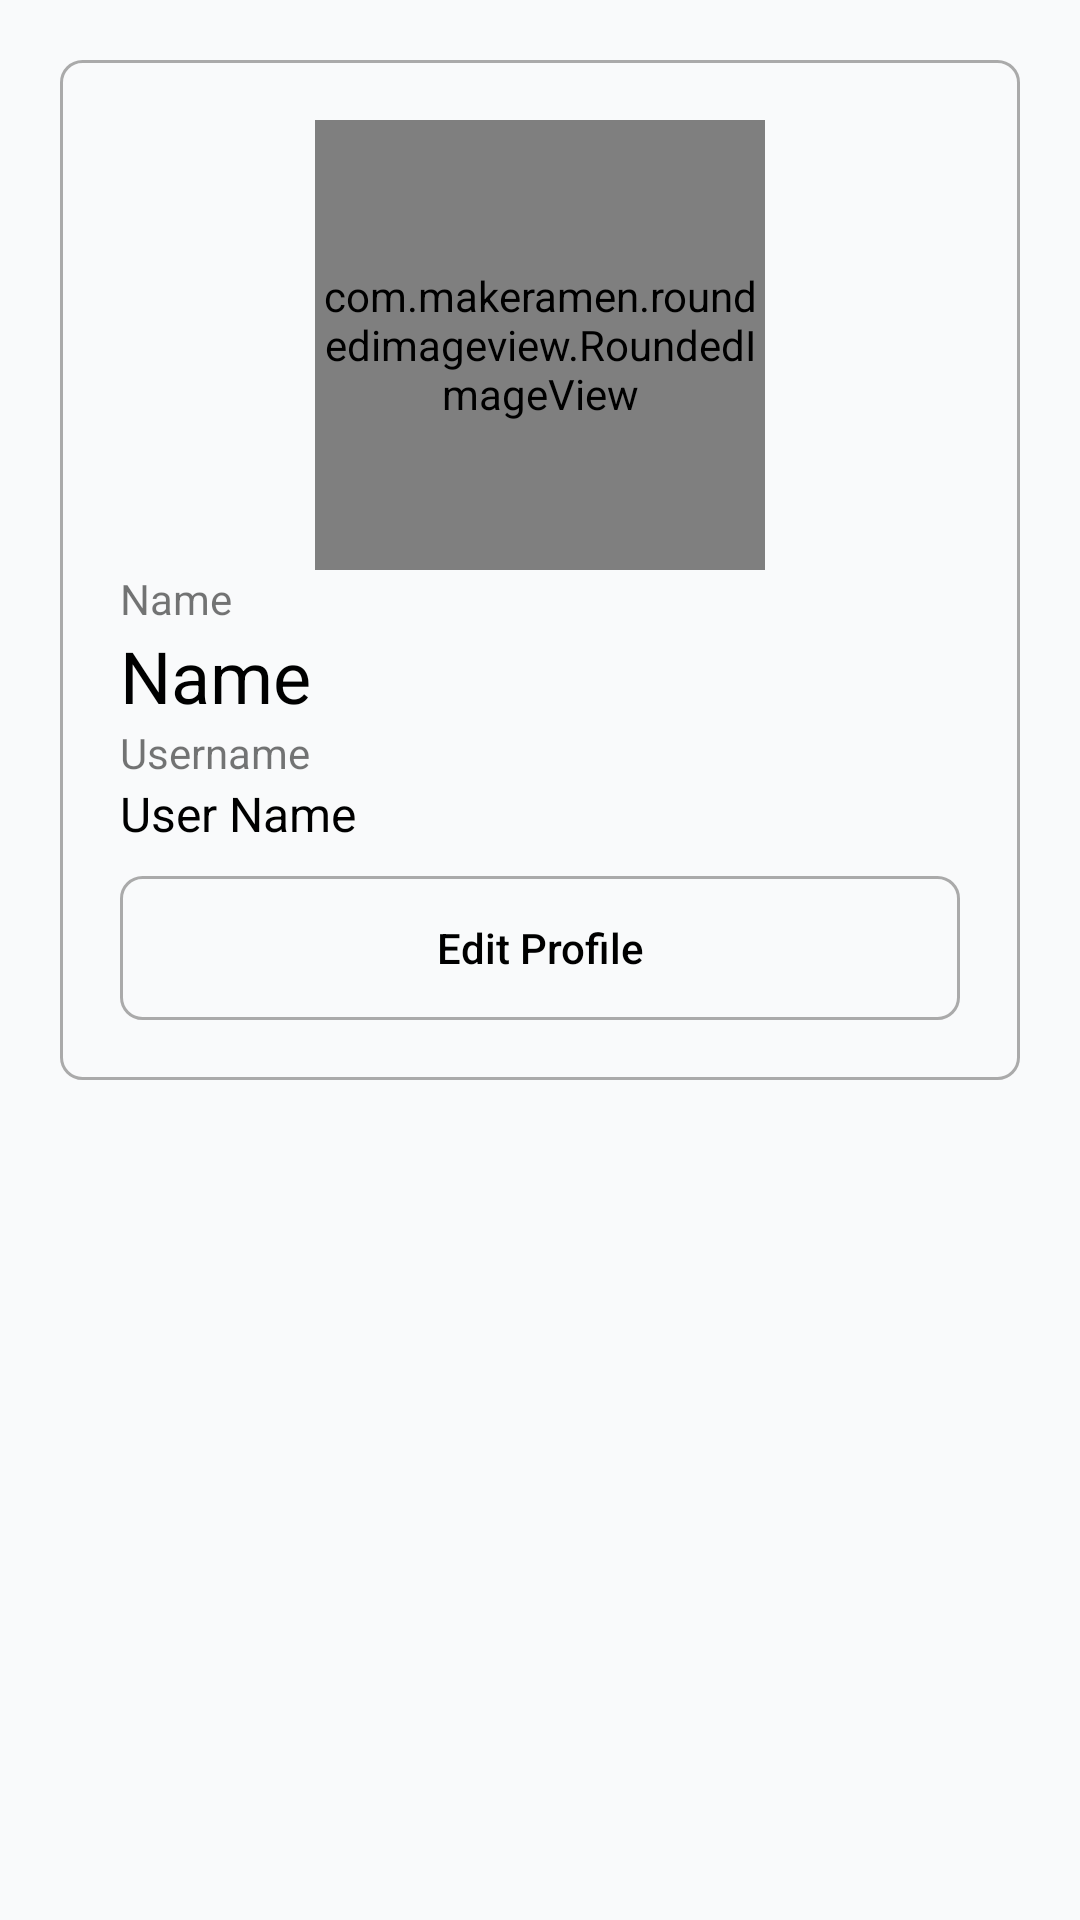

Layout XML and referenced resources for this Android screen:
<!-- AndroidManifest.xml: application theme Theme.SE -->
<!-- res/layout/dashboard_frag_1.xml -->
<?xml version="1.0" encoding="utf-8"?>
<LinearLayout xmlns:android="http://schemas.android.com/apk/res/android"
    xmlns:app="http://schemas.android.com/apk/res-auto"
    xmlns:tools="http://schemas.android.com/tools"
    android:layout_width="match_parent"
    android:layout_height="match_parent"
    android:orientation="vertical">


    <ScrollView
        android:layout_width="match_parent"
        android:layout_height="match_parent"
        android:background="#f9fafb">
        <LinearLayout
            android:layout_width="match_parent"
            android:layout_height="wrap_content"
            android:orientation="vertical">

            <androidx.constraintlayout.widget.ConstraintLayout
                android:layout_marginTop="20dp"
                android:layout_marginLeft="20dp"
                android:layout_marginRight="20dp"
                android:layout_width="match_parent"
                android:layout_height="340dp"
                android:elevation="10dp"
                android:background="@drawable/corner_round">

                <com.makeramen.roundedimageview.RoundedImageView
                    android:id="@+id/riv_dashboard_user"
                    android:layout_width="150dp"
                    android:layout_height="150dp"
                    android:layout_marginTop="20dp"
                    android:src="@drawable/ic_user"
                    app:layout_constraintEnd_toEndOf="parent"
                    app:layout_constraintStart_toStartOf="parent"
                    app:layout_constraintTop_toTopOf="parent"
                    app:riv_border_color="@android:color/darker_gray"
                    app:riv_border_width="1dp"
                    app:riv_corner_radius="75dp" />

                <LinearLayout
                    android:layout_width="match_parent"
                    android:layout_height="wrap_content"
                    app:layout_constraintEnd_toEndOf="parent"
                    app:layout_constraintStart_toStartOf="parent"
                    android:layout_marginStart="20dp"
                    android:layout_marginEnd="20dp"
                    app:layout_constraintTop_toBottomOf="@id/riv_dashboard_user"
                    android:orientation="vertical">
                    <TextView
                        android:layout_width="match_parent"
                        android:layout_height="wrap_content"
                        android:text="Name"/>
                    <TextView
                        android:id="@+id/tv_dash_name"
                        android:layout_width="match_parent"
                        android:layout_height="wrap_content"
                        android:text="Name"
                        android:textSize="24dp"
                        android:textColor="@color/black"/>
                    <TextView
                        android:layout_width="match_parent"
                        android:layout_height="wrap_content"
                        android:text="Username"/>
                    <TextView
                        android:id="@+id/tv_dash_username"
                        android:layout_width="match_parent"
                        android:layout_height="wrap_content"
                        android:text="User Name"
                        android:textSize="16dp"
                        android:textColor="@color/black"/>

                    <androidx.appcompat.widget.AppCompatButton
                        android:id="@+id/btn_edit_profile"
                        android:layout_marginTop="10dp"
                        android:layout_width="match_parent"
                        android:layout_height="wrap_content"
                        android:background="@drawable/corner_round"
                        android:textColor="@color/black"
                        android:text="Edit Profile"
                        android:textAllCaps="false"/>

                </LinearLayout>
            </androidx.constraintlayout.widget.ConstraintLayout>

        </LinearLayout>
    </ScrollView>



</LinearLayout>
<!-- resources referenced by this layout -->
<resources>
  <color name="black">#FF000000</color>
  <!-- drawable corner_round (drawable-v24) -->
  <?xml version="1.0" encoding="utf-8"?>
  <shape
      xmlns:android="http://schemas.android.com/apk/res/android"
      android:shape="rectangle">
      <solid android:color="#00000000" />
      <stroke android:color="@color/grey" android:width="1dp" />
      <corners android:radius="7dp" />
  </shape>
  <style name="Theme.SE" parent="Theme.MaterialComponents.DayNight.NoActionBar">
          
          <item name="colorPrimary">@color/colorPrimary</item>
          <item name="colorPrimaryVariant">@color/colorPrimaryDark</item>
          <item name="colorOnPrimary">@color/white</item>
          
          <item name="colorSecondary">@color/colorPrimary</item>
          <item name="colorSecondaryVariant">@color/teal_700</item>
          <item name="colorOnSecondary">@color/black</item>
          
          <item name="android:statusBarColor" tools:targetApi="l">?attr/colorPrimaryVariant</item>
          
          <item name="colorPrimaryDark">@color/colorPrimaryDark</item>
          <item name="colorAccent">@color/colorAccent</item>
  
          <item name="textColor_1">@color/black</item>
          <item name="textColor_2">#ff222222</item>
          <item name="textColor_3">#ff666666</item>
  
          <item name="cardview">#ffffffff</item>
  
          <item name="navHeaderBackground">#EDEDED</item>
      </style>
  <color name="grey">#FFAAAAAA</color>
  <color name="colorPrimary">#3F51B5</color>
  <color name="colorPrimaryDark">#303F9F</color>
  <color name="white">#FFFFFFFF</color>
  <color name="teal_700">#FF018786</color>
  <color name="colorAccent">#3F51B5</color>
</resources>
